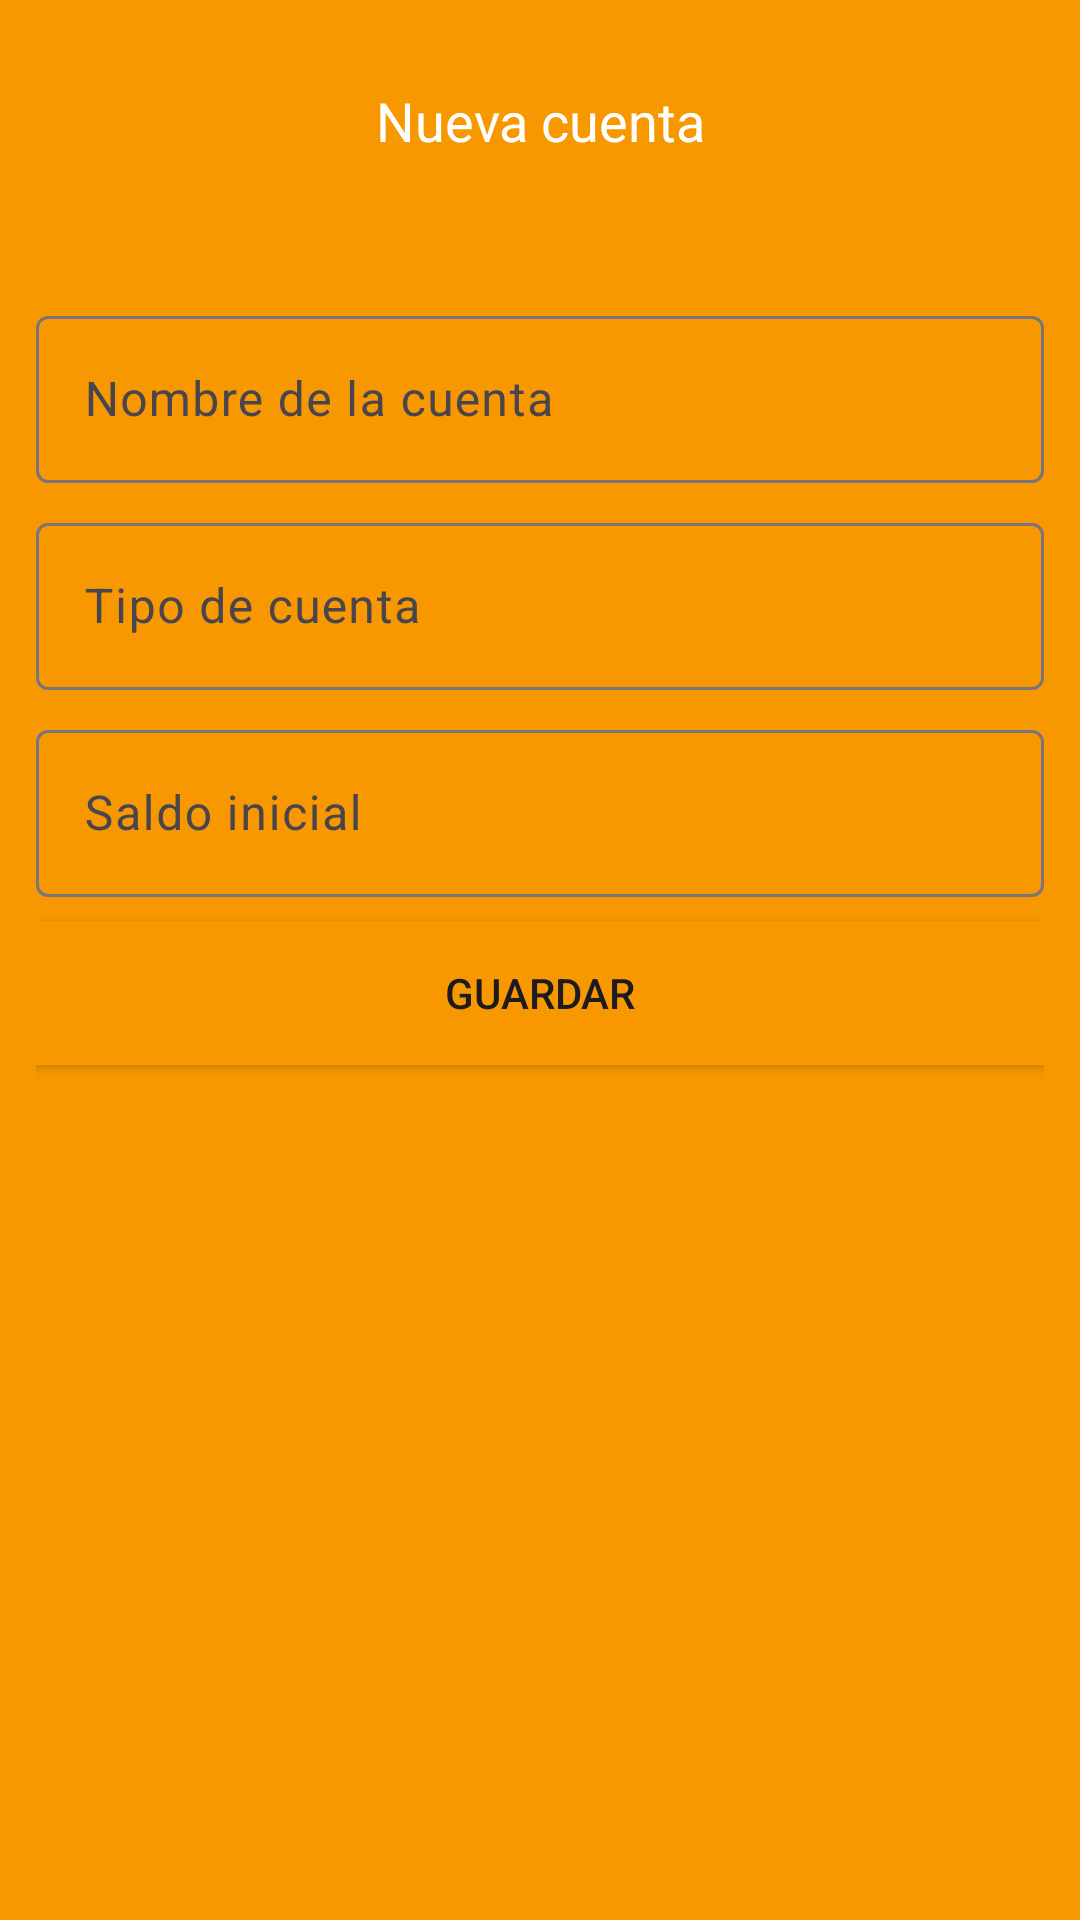

Here is an Android app screen rendered from its layout file. Give the layout XML and the strings, colors and styles it references.
<!-- AndroidManifest.xml: application theme Theme.NequiUnab -->
<!-- res/layout/activity_new_account.xml -->
<?xml version="1.0" encoding="utf-8"?>
<androidx.constraintlayout.widget.ConstraintLayout xmlns:android="http://schemas.android.com/apk/res/android"
    xmlns:app="http://schemas.android.com/apk/res-auto"
    xmlns:tools="http://schemas.android.com/tools"
    android:layout_width="match_parent"
    android:layout_height="match_parent"
    android:background="@color/naranjaunab"
    tools:context=".NewAccountActivity">

    <LinearLayout
        android:id="@+id/linearLayout"
        android:layout_width="match_parent"
        android:layout_height="match_parent"
        android:layout_marginTop="80dp"
        android:background="@drawable/shape_body_activity"
        android:orientation="vertical"
        android:padding="12dp"
        app:layout_constraintBottom_toBottomOf="parent"
        app:layout_constraintEnd_toEndOf="parent"
        app:layout_constraintStart_toStartOf="parent"
        app:layout_constraintTop_toTopOf="parent">

        <com.google.android.material.textfield.TextInputLayout
            android:layout_width="match_parent"
            android:layout_height="wrap_content"
            android:layout_marginTop="8dp">

            <com.google.android.material.textfield.TextInputEditText
                android:layout_width="match_parent"
                android:layout_height="wrap_content"
                android:hint="@string/text_name" />
        </com.google.android.material.textfield.TextInputLayout>

        <com.google.android.material.textfield.TextInputLayout
            android:layout_width="match_parent"
            android:layout_height="wrap_content"
            android:layout_marginTop="8dp">

            <com.google.android.material.textfield.TextInputEditText
                android:layout_width="match_parent"
                android:layout_height="wrap_content"
                android:hint="@string/text_accounttype" />
        </com.google.android.material.textfield.TextInputLayout>

        <com.google.android.material.textfield.TextInputLayout
            android:layout_width="match_parent"
            android:layout_height="wrap_content"
            android:layout_marginTop="8dp">

            <com.google.android.material.textfield.TextInputEditText
                android:layout_width="match_parent"
                android:layout_height="wrap_content"
                android:hint="@string/text_startmoney" />
        </com.google.android.material.textfield.TextInputLayout>

        <Button
            android:id="@+id/btn_save"
            android:layout_width="match_parent"
            android:layout_height="wrap_content"
            android:layout_marginTop="8dp"
            android:background="@color/naranjaunab"
            android:text="@string/text_save" />
    </LinearLayout>

    <TextView
        android:id="@+id/textView"
        android:layout_width="0dp"
        android:layout_height="wrap_content"
        android:gravity="center"
        android:text="@string/text_newaccount"
        android:textColor="@color/white"
        android:textSize="18sp"
        app:layout_constraintBottom_toTopOf="@+id/linearLayout"
        app:layout_constraintEnd_toEndOf="parent"
        app:layout_constraintStart_toStartOf="parent"
        app:layout_constraintTop_toTopOf="parent" />

    <ImageView
        android:id="@+id/iv_back"
        android:layout_width="50dp"
        android:layout_height="50dp"
        android:layout_marginStart="16dp"
        app:layout_constraintBottom_toTopOf="@+id/linearLayout"
        app:layout_constraintStart_toStartOf="parent"
        app:layout_constraintTop_toTopOf="parent"
        app:srcCompat="@drawable/ic_arrow_back_ios_new_24" />
</androidx.constraintlayout.widget.ConstraintLayout>
<!-- resources referenced by this layout -->
<resources>
  <color name="naranjaunab">#F79800</color>
  <color name="white">#FFFFFFFF</color>
  <string name="text_accounttype">Tipo de cuenta</string>
  <string name="text_name">Nombre de la cuenta</string>
  <string name="text_newaccount">Nueva cuenta</string>
  <string name="text_save">Guardar</string>
  <string name="text_startmoney">Saldo inicial</string>
  <style name="Theme.NequiUnab" parent="Base.Theme.NequiUnab" />
  <style name="Base.Theme.NequiUnab" parent="Theme.Material3.DayNight.NoActionBar">
          
          <item name="colorPrimary">@color/naranjaunab</item>
      </style>
</resources>
